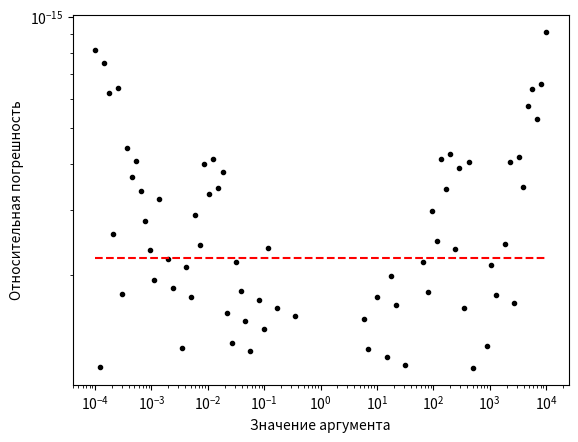

Here is the Python script that generated this plot:
import numpy as np
import matplotlib.pyplot as plt
from math import log

def relative_error(x0, x): return np.abs(x0 - x) / np.abs(x0)

x0 = np.logspace(-4, 4, 100, dtype = np.double)
eps = np.finfo(np.double).eps

def dec_to_log(x):
    return np.log(x)

def log_to_dec(x):
    return np.exp(x)

def power(x, y):
    return x * y

def sum(x, y):
    return dec_to_log(log_to_dec(x) + log_to_dec(y))

def sub(x, y):
    return dec_to_log(log_to_dec(x) - log_to_dec(y))

def mul(x, y):
    return x + y

def div(x, y):
    return x - y
    
def plot_error(x0, err):
    mask = np.logical_and(err > 0, err < np.inf)
    plt.loglog(x0[mask], err[mask], ".k")
    plt.loglog(x0, [eps] * len(err), "--r") # машинная точность для сравнения
    plt.xlabel("Значение аргумента")
    plt.ylabel("Относительная погрешность")
    plt.show()

def f_sqrt_sqr_log(x, n = 52):
    g = np.log(x)
    for k in range(n): 
        power(g, 2)
    for k in range(n):
        power(g, 0.5)
    return np.exp(g)


x = f_sqrt_sqr_log(x0)
err = relative_error(x0, x)
plot_error(x0, err)